Labelled photos from "demo_dataset", an image-classification folder in deepaktripathii/Industrial-Visual-Defect-Detection. The possible labels are: crack, dent, good, scratch, stain.

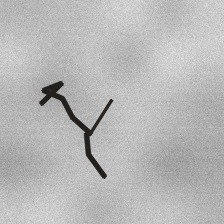
Label: crack

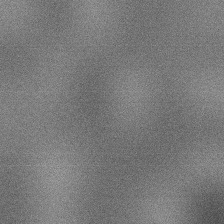
Label: good

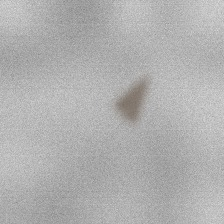
Label: stain

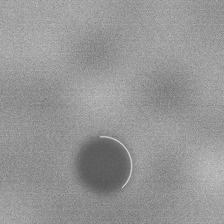
Label: dent

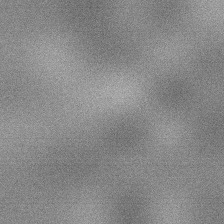
Label: good

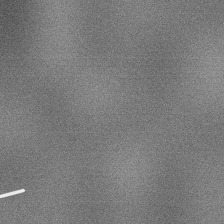
Label: scratch
